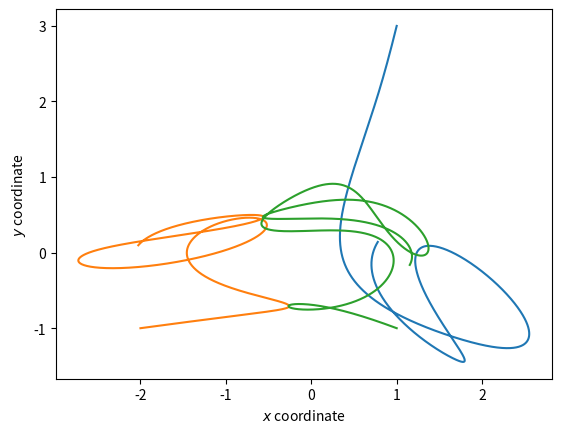
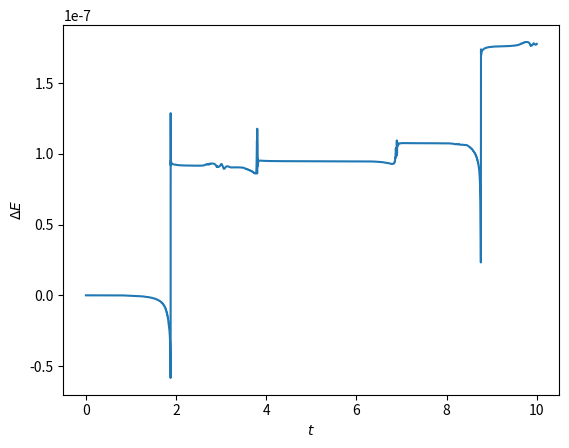

The matplotlib source for these figures, in order:
"""
This script is another test, which aims to simulate three bodies in 2D rather than just two. The goal is to demonstrate the solution to Burrau's problem shown in the paper by Szebehely and Peters, DOI: 10.1086/110355
"""

import numpy as np
import matplotlib.pyplot as plt
from scipy.integrate import odeint

# Input variables for Burrau's problem
G = 1 # Value of the gravitational constant
pos = np.array([[1,-2,1],[3,-1,-1]]) # initial positions of the three bodies
vel = np.array([[0,0,0],[0,0,0]]) # initial velocities of the three bodies
m = np.array([3,4,5]) # masses of the three bodies
num_dimensions = pos.shape[0]
num_bodies = pos.shape[1]
t_tot = 10 # total time to run the simulation for
dt = 0.001 # time step between outputs calculated by odeint
t_vals = np.arange(0,t_tot+dt,dt) # Array time values to calcuclate the state of the system at.
rtol = 1.49012e-10 # Tolerance settings used for odeint. Default values are 1.49012e-8
atol = 1.49012e-10

# # Input variables for the 2-body test case
# G = 6.6748015e-11
# pos = np.array([[-0.5*1.496e11,0.5*1.496e11],[0,0]])
# vel = np.array([[0,0],[-15*1e3,15*1e3]])
# m = np.array([1.989e30, 1.989e30])
# num_dimensions = pos.shape[0]
# num_bodies = pos.shape[1]
# t_tot = 5 * 31557600
# dt = 24*60*60
# t_vals = np.arange(0,t_tot+dt,dt)
# rtol = 1.49012e-8
# atol = 1.49012e-8

# # Input variables for two light bodies and a heavy body - Earth, Mars, Sun
# G = 6.6748015e-11
# pos = np.array([[-1.496e11,-1.524*1.496e11,0],[0,0,0]])
# vel = np.array([[0,0,0],[29.78*1e3,24.07*1e3,0]])
# m = np.array([5.9722e24, 6.4171e23, 1.989e30])
# num_dimensions = pos.shape[0]
# num_bodies = pos.shape[1]
# t_tot = 10 * 31557600
# dt = 24*60*60
# t_vals = np.arange(0,t_tot+dt,dt)
# rtol = 1.49012e-8
# atol = 1.49012e-8

# def solve_func(X, t):
#     '''Function for solving the differential equations of the problem, for 3 bodies in 2 dimensions.'''
#     x1, x2, x3, y1, y2, y3, vx1, vx2, vx3, vy1, vy2, vy3 = X
#     m1, m2, m3 = m
#     dx1dt, dx2dt, dx3dt = vx1, vx2, vx3
#     dy1dt, dy2dt, dy3dt = vy1, vy2, vy3
#     dvx1dt = G*m2*(x2-x1)/np.sqrt((x2-x1)**2+(y2-y1)**2)**3 + G*m3*(x3-x1)/np.sqrt((x3-x1)**2+(y3-y1)**2)**3
#     dvy1dt = G*m2*(y2-y1)/np.sqrt((x2-x1)**2+(y2-y1)**2)**3 + G*m3*(y3-y1)/np.sqrt((x3-x1)**2+(y3-y1)**2)**3
#     dvx2dt = G*m1*(x1-x2)/np.sqrt((x1-x2)**2+(y1-y2)**2)**3 + G*m3*(x3-x2)/np.sqrt((x3-x2)**2+(y3-y2)**2)**3
#     dvy2dt = G*m1*(y1-y2)/np.sqrt((x1-x2)**2+(y1-y2)**2)**3 + G*m3*(y3-y2)/np.sqrt((x3-x2)**2+(y3-y2)**2)**3
#     dvx3dt = G*m1*(x1-x3)/np.sqrt((x1-x3)**2+(y1-y3)**2)**3 + G*m2*(x2-x3)/np.sqrt((x2-x3)**2+(y2-y3)**2)**3
#     dvy3dt = G*m1*(y1-y3)/np.sqrt((x1-x3)**2+(y1-y3)**2)**3 + G*m2*(y2-y3)/np.sqrt((x2-x3)**2+(y2-y3)**2)**3
#     return [dx1dt, dx2dt, dx3dt, dy1dt, dy2dt, dy3dt, dvx1dt, dvx2dt, dvx3dt, dvy1dt, dvy2dt, dvy3dt]
    
def solve_func(X, t):
    '''Function for solving the differential equations of the problem, for n bodies in 2 dimensions.'''
    drdt = X[num_dimensions*num_bodies:]
    pos = X.reshape(2,2,num_bodies)[0]
    dvxdt = np.zeros(num_bodies)
    dvydt = np.zeros(num_bodies)
    for i in range(num_bodies):
        for j in range(num_bodies):
            if j != i:
                distance = np.sqrt((pos[0,j]-pos[0,i])**2 + (pos[1,j]-pos[1,i])**2)
                dvxdt[i] += G*m[j]*(pos[0,j]-pos[0,i])/distance**3
                dvydt[i] += G*m[j]*(pos[1,j]-pos[1,i])/distance**3
    return np.concatenate((drdt, dvxdt, dvydt))

solutions = odeint(solve_func, np.concatenate((pos,vel),axis=None), t_vals, rtol=rtol, atol=atol)

plt.figure(1)
plt.xlabel("$x$ coordinate")
plt.ylabel("$y$ coordinate")
for b in range(num_bodies):
    plt.plot(solutions[:,b], solutions[:,b+num_bodies])

total_energy = 0.5 * np.sum(np.tile(m,num_dimensions)*solutions[:,num_bodies*num_dimensions:]**2, axis=1) # First calculate total the kinetic energy, since this can be done on one line
for i in range(num_bodies): # Then add the gravitational potential energy by looping over each unique pair of bodies
    for j in range(i+1,num_bodies):
        total_energy += -G*m[i]*m[j]/np.sqrt(np.sum((solutions[:,j:num_bodies*num_dimensions:num_bodies]-solutions[:,i:num_bodies*num_dimensions:num_bodies])**2, axis=1))
Delta_E = (total_energy - total_energy[0]) / total_energy[0]
plt.figure(2)
plt.xlabel("$t$")
plt.ylabel("$\Delta E$")
plt.plot(t_vals, Delta_E)

plt.show()
